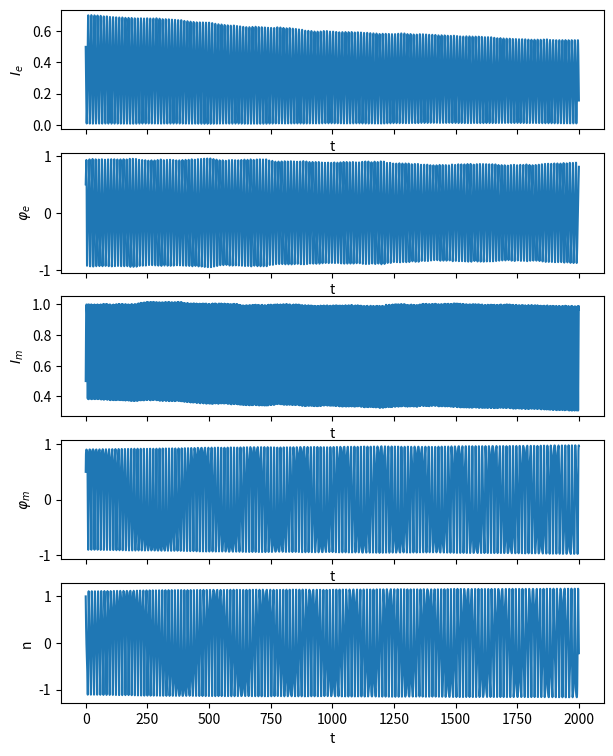
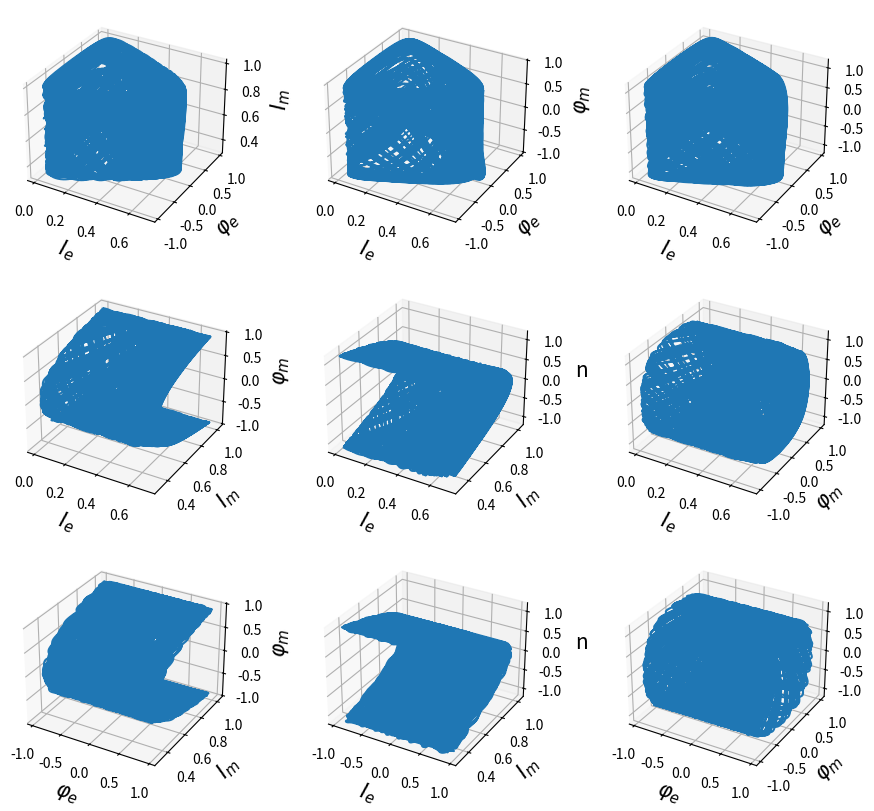

These figures' Python source, in order:
# -*- coding: utf-8 -*-
"""

Created on 05/02/22

Modelling using matplotlib

[redacted]

"""

# Import packages:
import matplotlib.pyplot as plt
import numpy as np
from numpy import sin,cos
from scipy.integrate import solve_ivp


################################################################
# Define time data and initial conditions:
dt = 0.01
t_test = np.arange(0,2000,dt)
X0 = [0.5, 0.5, 0.5, 0.5, 1]

################################################################
# Define model system paramaters:
omega = 0.5
Lambda = 1.5

################################################################
# Define our model system DEs:
def quantum_model(t, x):    
    if (x[1]>1): # This bounds phi_e 
        x[1] = 0.5
        
    return [
        -omega*Lambda* (x[0]*x[2])**0.5 *cos(x[3])*(sin(x[1])),  # d(I_e)/dt
        omega -0.5*omega*Lambda* (x[2]/x[0])**0.5 *(cos(x[3])*cos(x[1])),  # d(phi_e)/dt
        2*omega*x[4]*Lambda* (x[0]*x[2])**0.5 *(cos(x[1])*sin(x[3])),  # d(I_m)/dt
        omega*x[4]*Lambda* (x[0]/x[2])**0.5 *(cos(x[3])*cos(x[1])),  # d(phi_m)/dt
        -Lambda* (x[0]*x[2])**0.5 *(cos(x[1])*sin(x[3]))  # d(n)/dt
    ]

################################################################
# Solve our equations using solve_ivp:
sol = solve_ivp(quantum_model, (t_test[0], t_test[-1]), X0, method='BDF', t_eval=t_test) # Integrate
x_test = np.transpose(sol.y)

################################################################   
# Plot each state variable against time:
fig, axs = plt.subplots(x_test.shape[1], 1, sharex=True, figsize=(7,9))
plt.rc('axes', labelsize=15)
for i in range(x_test.shape[1]):
    axs[i].plot(t_test, x_test[:, i])
    axs[i].set(xlabel='t', ylabel=['$I_e$','$\u03C6_e$','$I_m$','$\u03C6_m$', 'n'][i])
   
################################################################   
# 3D plotting of variables against eachother:
fig = plt.figure(figsize= (11, 10))

ax1 = fig.add_subplot(331, projection='3d')
ax1.plot(x_test[:, 0], x_test[:, 1], x_test[:, 2])
ax1.set(xlabel='$I_e$', ylabel='$\u03C6_e$', zlabel='$I_m$')

ax2 = fig.add_subplot(332, projection='3d')
ax2.plot(x_test[:, 0], x_test[:, 1], x_test[:, 3])
ax2.set(xlabel='$I_e$', ylabel='$\u03C6_e$', zlabel='$\u03C6_m$')

ax3 = fig.add_subplot(333, projection='3d')
ax3.plot(x_test[:, 0], x_test[:, 1], x_test[:, 4])
ax3.set(xlabel='$I_e$', ylabel='$\u03C6_e$', zlabel='n')

ax4 = fig.add_subplot(334, projection='3d')
ax4.plot(x_test[:, 0], x_test[:, 2], x_test[:, 3])
ax4.set(xlabel='$I_e$', ylabel='$I_m$', zlabel='$\u03C6_m$')

ax5 = fig.add_subplot(335, projection='3d')
ax5.plot(x_test[:, 0], x_test[:, 2], x_test[:, 4])
ax5.set(xlabel='$I_e$', ylabel='$I_m$', zlabel='n')

ax6 = fig.add_subplot(336, projection='3d')
ax6.plot(x_test[:, 0], x_test[:, 3], x_test[:, 4])
ax6.set(xlabel='$I_e$', ylabel='$\u03C6_m$', zlabel='n')

ax7 = fig.add_subplot(337, projection='3d')
ax7.plot(x_test[:, 1], x_test[:, 2], x_test[:, 3])
ax7.set(xlabel='$\u03C6_e$', ylabel='$I_m$', zlabel='$\u03C6_m$')

ax8 = fig.add_subplot(338, projection='3d')
ax8.plot(x_test[:, 1], x_test[:, 2], x_test[:, 4])
ax8.set(xlabel='$I_e$', ylabel='$I_m$', zlabel='n')

ax9 = fig.add_subplot(339, projection='3d')
ax9.plot(x_test[:, 1], x_test[:, 3], x_test[:, 4])
ax9.set(xlabel='$\u03C6_e$', ylabel='$\u03C6_m$', zlabel='n')

#ax9 = fig.add_subplot(339, projection='3d')
#ax9.plot(x_test[:, 2], x_test[:, 3], x_test[:, 4])
#ax9.set(xlabel='$I_m$', ylabel='$\u03C6_m$', zlabel='n');

################################################################   
